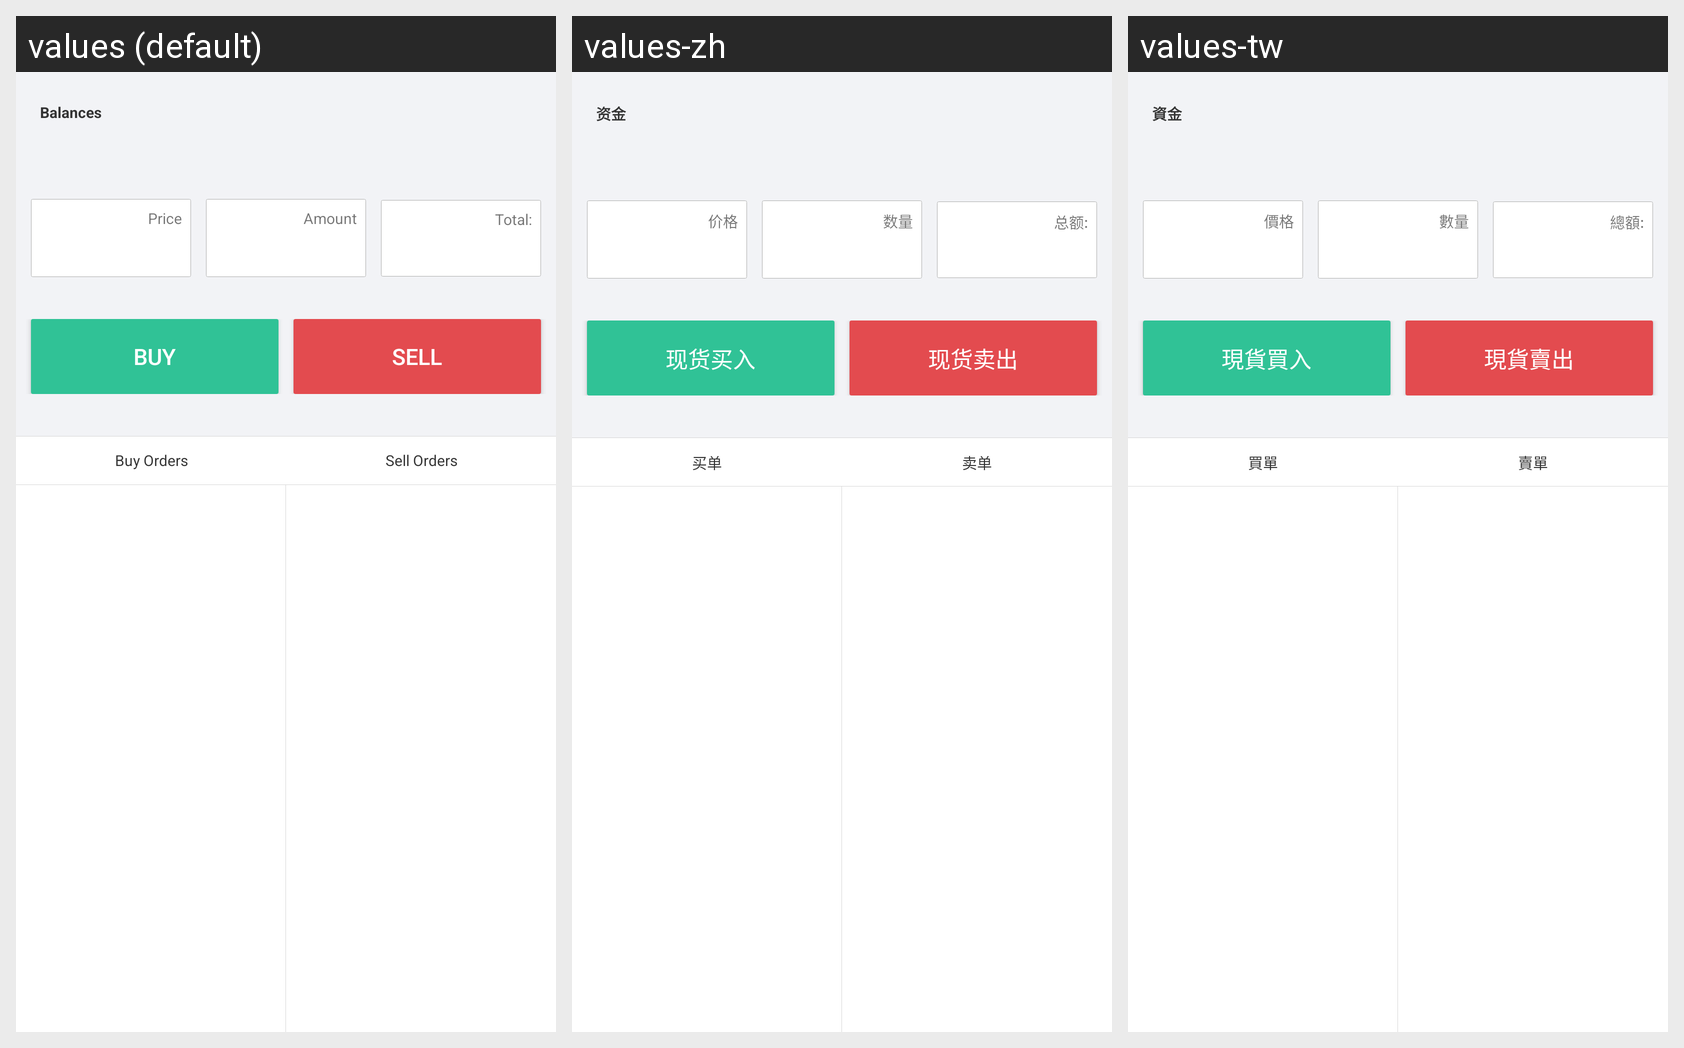

The same Android screen rendered under several of its app's locales, left to right. List the strings drawn on it with the default value and each locale's translation.
Android screen res/layout/trans_buy_sell.xml rendered under 3 locales, left to right: values (default), values-zh, values-tw. Device: Nexus 5 (rendered at 1080×1920; each locale shown at half size, 540×960, under a caption strip naming it); theme AppTheme.
Strings drawn on this screen, with the default value and each locale's value (text and hints the layout hard-codes, and strings that could not be matched under every locale, appear in the picture but are not listed):

trans_balance
  values: Balances
  values-zh: 资金
  values-tw: 資金

trans_exchange_price
  values: Price
  values-zh: 价格
  values-tw: 價格

trans_exchange_amount
  values: Amount
  values-zh: 数量
  values-tw: 數量

trans_exchange_total
  values: Total:
  values-zh: 总额:
  values-tw: 總額:

trans_xhmc
  values: SELL
  values-zh: 现货卖出
  values-tw: 現貨賣出

trans_xhmr
  values: BUY
  values-zh: 现货买入
  values-tw: 現貨買入

trans_exchange_buy_orders
  values: Buy Orders
  values-zh: 买单
  values-tw: 買單

trans_exchage_sell_orders
  values: Sell Orders
  values-zh: 卖单
  values-tw: 賣單
